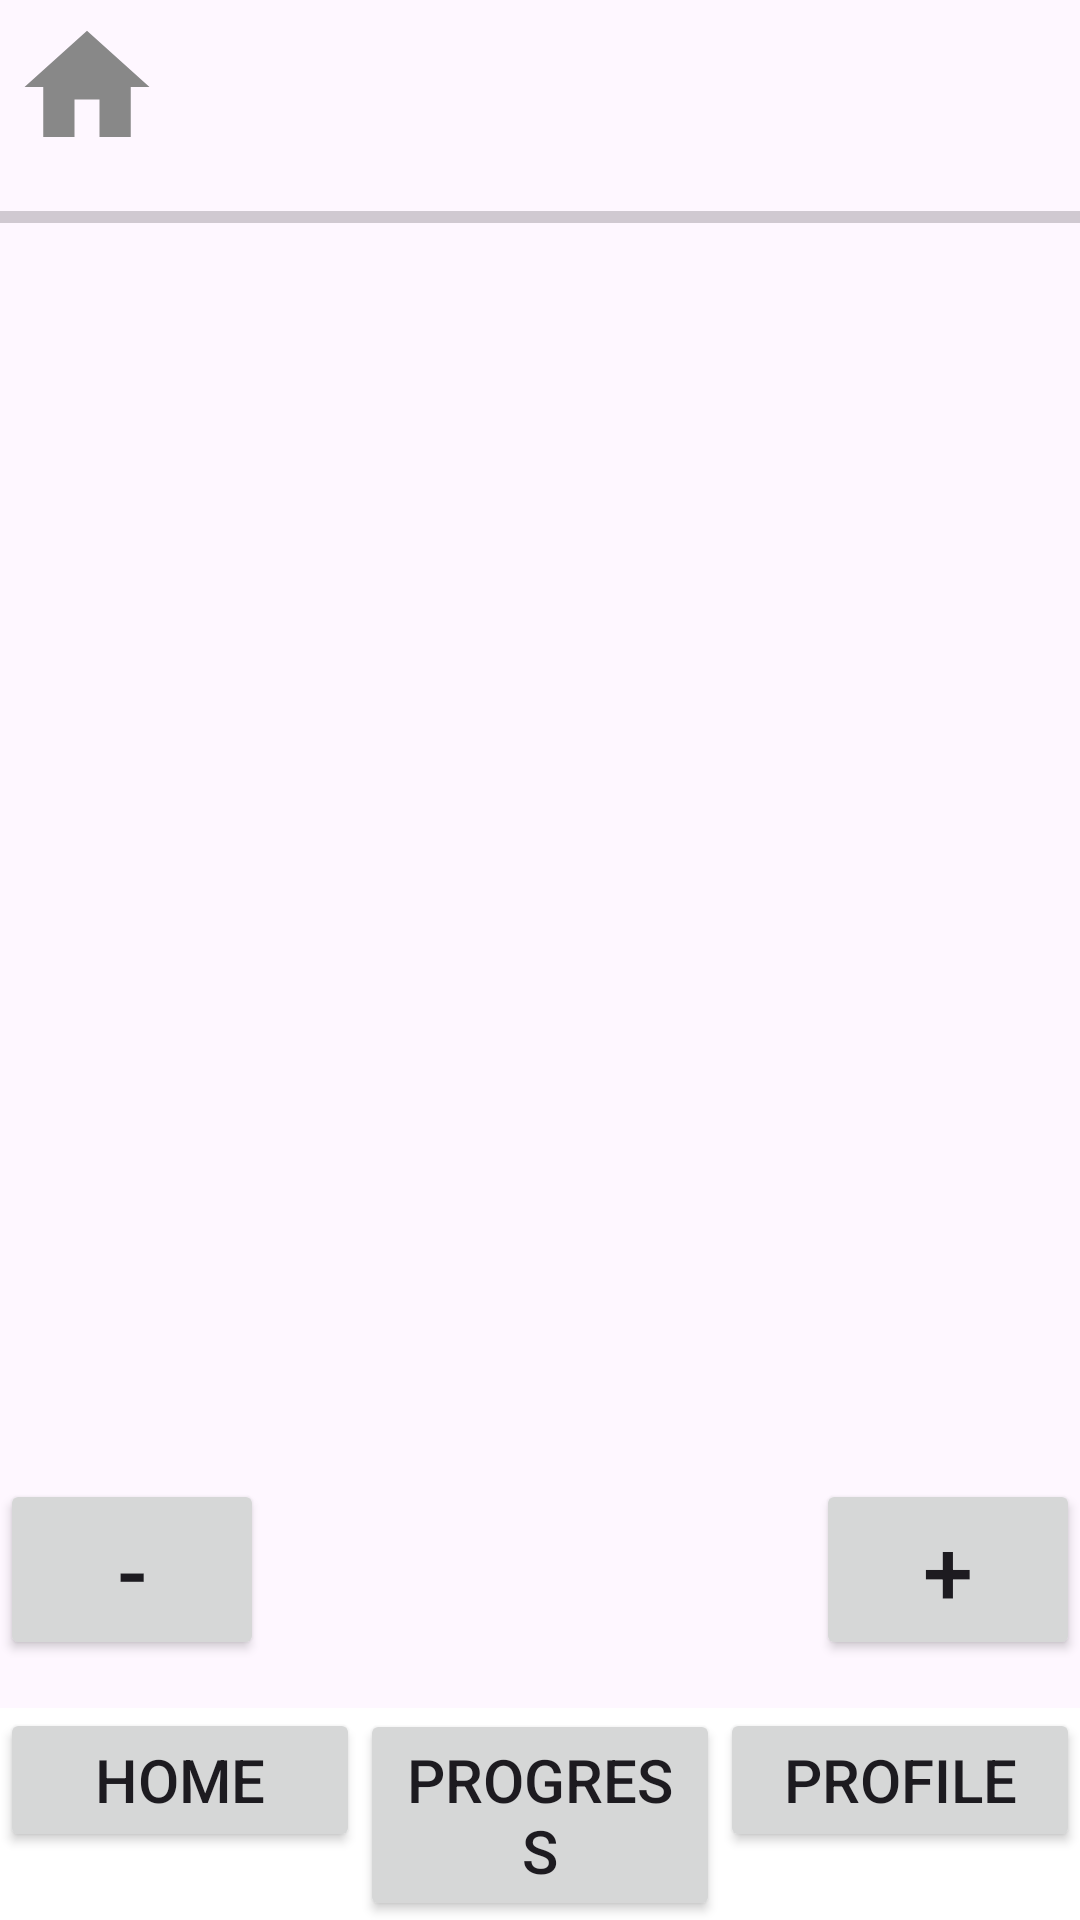

Here is an Android app screen rendered from its layout file. Give the layout XML and the strings, colors and styles it references.
<!-- AndroidManifest.xml: application theme Theme.MyApplication -->
<!-- res/layout/activity_home.xml -->
<?xml version="1.0" encoding="utf-8"?>
<androidx.constraintlayout.widget.ConstraintLayout
    xmlns:android="http://schemas.android.com/apk/res/android"
    xmlns:app="http://schemas.android.com/apk/res-auto"
    xmlns:tools="http://schemas.android.com/tools"
    android:layout_width="match_parent"
    android:layout_height="match_parent"
    tools:context=".HomeActivity">


    
    <ImageView
        android:id="@+id/topLeftImage"
        android:layout_width="50dp"
        android:layout_height="50dp"
        android:layout_marginStart="4dp"
        android:layout_marginTop="4dp"
        android:contentDescription="Home Icon"
        android:src="@drawable/ic_home"
        app:layout_constraintStart_toStartOf="parent"
        app:layout_constraintTop_toTopOf="parent" />

    
    <TextView
        android:id="@+id/welcomeText"
        android:layout_width="wrap_content"
        android:layout_height="wrap_content"
        android:textSize="24sp"
        app:layout_constraintTop_toTopOf="parent"
        app:layout_constraintStart_toStartOf="parent"
        app:layout_constraintEnd_toEndOf="parent"
        android:layout_marginTop="16dp"
        android:textStyle="bold"
        android:fontFamily="sans-serif-condensed" />

    
    <TextView
        android:id="@+id/dateText"
        android:layout_width="wrap_content"
        android:layout_height="wrap_content"
        android:layout_marginTop="2dp"
        android:textSize="15sp"
        app:layout_constraintEnd_toEndOf="parent"
        app:layout_constraintStart_toStartOf="parent"
        app:layout_constraintTop_toBottomOf="@id/welcomeText" />

    
    <ProgressBar
        android:id="@+id/progressBar"
        android:layout_width="0dp"
        android:layout_height="wrap_content"
        style="?android:attr/progressBarStyleHorizontal"
        android:max="100"
        android:visibility="visible"
        app:layout_constraintTop_toBottomOf="@id/welcomeText"
        app:layout_constraintStart_toStartOf="parent"
        app:layout_constraintEnd_toEndOf="parent"
        android:layout_marginTop="16dp"/>

    
    <androidx.recyclerview.widget.RecyclerView
        android:id="@+id/habitRecyclerView"
        android:layout_width="0dp"
        android:layout_height="0dp"
        app:layout_constraintTop_toBottomOf="@id/progressBar"
        app:layout_constraintBottom_toTopOf="@id/navigationBar"
        app:layout_constraintStart_toStartOf="parent"
        app:layout_constraintEnd_toEndOf="parent"/>

    
    <Button
        android:id="@+id/addHabitButton"
        android:layout_width="wrap_content"
        android:layout_height="wrap_content"
        android:text="+"
        app:layout_constraintBottom_toTopOf="@id/navigationBar"
        app:layout_constraintEnd_toEndOf="parent"
        android:layout_marginBottom="16dp"
        android:textSize="30sp"/>

    
    <Button
        android:id="@+id/deleteHabitButton"
        android:layout_width="wrap_content"
        android:layout_height="wrap_content"
        android:text="-"
        app:layout_constraintBottom_toTopOf="@id/navigationBar"
        app:layout_constraintStart_toStartOf="parent"
        android:layout_marginBottom="16dp"
        android:textSize="30sp"/>

    
    <LinearLayout
        android:id="@+id/navigationBar"
        android:layout_width="0dp"
        android:layout_height="wrap_content"
        android:orientation="horizontal"
        android:background="@android:color/white"
        app:layout_constraintBottom_toBottomOf="parent"
        app:layout_constraintStart_toStartOf="parent"
        app:layout_constraintEnd_toEndOf="parent">

        <Button
            android:id="@+id/homeButton"
            android:layout_width="0dp"
            android:layout_weight="1"
            android:layout_height="wrap_content"
            android:text="Home"
            android:textSize="20sp"/>

        <Button
            android:id="@+id/progressButton"
            android:layout_width="0dp"
            android:layout_weight="1"
            android:layout_height="wrap_content"
            android:text="Progress"
            android:textSize="20sp"/>

        <Button
            android:id="@+id/profileButton"
            android:layout_width="0dp"
            android:layout_weight="1"
            android:layout_height="wrap_content"
            android:text="Profile"
            android:textSize="20sp"/>

    </LinearLayout>
</androidx.constraintlayout.widget.ConstraintLayout>
<!-- resources referenced by this layout -->
<resources>
  <!-- drawable ic_home (drawable) -->
  <vector xmlns:android="http://schemas.android.com/apk/res/android" android:height="24dp" android:tint="#888888" android:viewportHeight="24" android:viewportWidth="24" android:width="24dp">
  
      <path android:fillColor="@android:color/white" android:pathData="M10,20v-6h4v6h5v-8h3L12,3 2,12h3v8z"/>
  
  </vector>
  <style name="Theme.MyApplication" parent="Base.Theme.MyApplication" />
  <style name="Base.Theme.MyApplication" parent="Theme.Material3.DayNight.NoActionBar">
          
          
      </style>
</resources>
